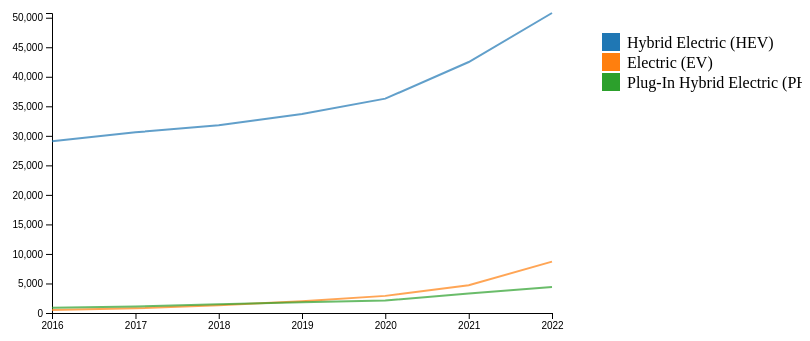
D3 v6 page, settled after 360 driven frames (6 s of simulated time); the page loaded 1 data file(s).


    var w = 600;
    var h = 400;
    var padding = 50;

    var parseYear = d3.timeParse("%Y");

    var x = d3.scaleTime().range([padding, w - padding]);
    var y = d3.scaleLinear().range([h - padding, padding]);

    var colorScale = d3.scaleOrdinal(d3.schemeCategory10);

    var line = d3.line()
        .x(function(d) { return x(d.date); })
        .y(function(d) { return y(d.value); });

    var tooltip = d3.select("body")
        .append("div")
        .attr("class", "tooltip");

    var data;

    d3.csv("merged_data.csv").then(function(csvData) {
        data = csvData;

        var states = Array.from(new Set(data.map(function(d) { return d.State; })));

        // Populate the state dropdown
        d3.select("#stateSelector")
            .selectAll("option")
            .data(states)
            .enter()
            .append("option")
            .text(function(d) { return d; });

        // Initial state selection
        var initialState = states[0];
        updateChart(initialState);
    }).catch(function(error) {
        console.error("Error:", error);
    });

    function updateChart(selectedState) {
        var stateData = data.filter(function(d) {
            return d.State === selectedState && d.Year >= 2016 && d.Year <= 2022;
        });

        x.domain(d3.extent(stateData, function(d) { return parseYear(d.Year); }));
        y.domain([0, d3.max(stateData, function(d) { return +d["Hybrid Electric (HEV)"]; })]);

        var xAxis = d3.axisBottom(x).ticks(d3.timeYear.every(1)).tickFormat(d3.timeFormat("%Y"));
        var yAxis = d3.axisLeft(y).ticks(10);

        var svg = d3.select("#chart")
            .html("") // Clear previous chart
            .append("svg")
            .attr("width", w)
            .attr("height", h)
            .append("g");
// Append legend
var legend = svg.append("g")
        .attr("class", "legend")
        .attr("transform", "translate(" + (w - padding + 50) + "," + (padding + 20) + ")");

    var legendData = ['Hybrid Electric (HEV)', 'Electric (EV)', 'Plug-In Hybrid Electric (PHEV)'];

    legend.selectAll("rect")
        .data(legendData)
        .enter().append("rect")
        .attr("x", 0)
        .attr("y", function (d, i) { return i * 20; })
        .attr("width", 18)
        .attr("height", 18)
        .style("fill", function (d) { return colorScale(d); });

    legend.selectAll("text")
        .data(legendData)
        .enter().append("text")
        .attr("x", 25)
        .attr("y", function (d, i) { return i * 20 + 9; })
        .attr("dy", ".35em")
        .style("text-anchor", "start")
        .text(function (d) { return d; });
        svg.append("g")
            .attr("class", "x-axis")
            .attr("transform", "translate(0," + (h - padding) + ")")
            .call(xAxis);

        svg.append("g")
            .attr("class", "y-axis")
            .attr("transform", "translate(" + padding + ",0)")
            .call(yAxis);

        ['Electric (EV)', 'Plug-In Hybrid Electric (PHEV)', 'Hybrid Electric (HEV)'].forEach(function(vehicleType) {
            var typeData = stateData.map(function(d) {
                return { date: parseYear(d.Year), value: +d[vehicleType] };
            });

            if (typeData.some(d => isNaN(d.value))) {
                console.log("Skipped line for", vehicleType, "in", selectedState, "due to missing or non-numeric values.");
                return;
            }

            svg.append("path")
                .datum(typeData)
                .attr("class", "line")
                .style("stroke", colorScale(vehicleType))
                .attr("d", line)
                .on('mouseover', function(event, d) {
                    var mouseX = d3.pointer(event)[0];
                    var invertX = x.invert(mouseX);
                    var bisectDate = d3.bisector(function(d) { return d.date; }).left;
                    var index = bisectDate(typeData, invertX, 1);
                    var currentData = typeData[index];

                    tooltip.transition()
                        .duration(200)
                        .style("opacity", 0.9);
                    tooltip.html("<strong>" + selectedState + "</strong><br>" +
                        "Year: " + d3.timeFormat("%Y")(currentData.date) + "<br>" +
                        vehicleType + ": " + currentData.value)
                        .style("left", (event.pageX + 10) + "px")
                        .style("top", (event.pageY - 40) + "px");
                })
                .on('mouseout', function(d) {
                    tooltip.transition()
                        .duration(500)
                        .style("opacity", 0);
                });
        });
    }

    // Event listener for state selection
    d3.select("#stateSelector")
        .on("change", function() {
            var selectedState = d3.select(this).property("value");
            updateChart(selectedState);
        });


### data: merged_data.csv
State, Electric (EV), Plug-In Hybrid Electric (PHEV), Hybrid Electric (HEV), Year, state code, id
Alabama, 500, 900, 29100, 2016, AL, 1
Alaska, 200, 200, 5000, 2016, AK, 2
Arizona, 4700, 4400, 89600, 2016, AZ, 4
Arkansas, 200, 500, 19100, 2016, AR, 5
California, 141500, 116700, 966700, 2016, CA, 6
Colorado, 5300, 3800, 74000, 2016, CO, 8
Connecticut, 2000, 2800, 43200, 2016, CT, 9
Delaware, 300, 700, 11200, 2016, DE, 10
District of Columbia, 600, 500, 11800, 2016, DC, 11
Florida, 11600, 10100, 207100, 2016, FL, 12
Georgia, 18000, 4000, 86400, 2016, GA, 13
Hawaii, 4200, 1200, 22600, 2016, HI, 15
Idaho, 400, 600, 16300, 2016, ID, 16
Illinois, 5800, 6000, 146500, 2016, IL, 17
Indiana, 1300, 2400, 54500, 2016, IN, 18
Iowa, 400, 1200, 26900, 2016, IA, 19
Kansas, 600, 1000, 26200, 2016, KS, 20
Kentucky, 500, 900, 30900, 2016, KY, 21
Louisiana, 400, 500, 17700, 2016, LA, 22
Maine, 300, 1000, 17900, 2016, ME, 23
Maryland, 3200, 5000, 85900, 2016, MD, 24
Massachusetts, 3600, 5200, 98300, 2016, MA, 25
Michigan, 1600, 11600, 64900, 2016, MI, 26
Minnesota, 1600, 2400, 58900, 2016, MN, 27
Mississippi, 100, 200, 11800, 2016, MS, 28
Missouri, 1400, 2100, 63800, 2016, MO, 29
Montana, 200, 200, 9800, 2016, MT, 30
Nebraska, 300, 600, 14500, 2016, NE, 31
Nevada, 2000, 1400, 30700, 2016, NV, 32
New Hampshire, 400, 1000, 19200, 2016, NH, 33
New Jersey, 4200, 5500, 80900, 2016, NJ, 34
New Mexico, 500, 600, 20800, 2016, NM, 35
New York, 6100, 12100, 166500, 2016, NY, 36
North Carolina, 2900, 3600, 107400, 2016, NC, 37
North Dakota, 200, 100, 3400, 2016, ND, 38
Ohio, 2600, 4400, 91900, 2016, OH, 39
Oklahoma, 600, 700, 24800, 2016, OK, 40
Oregon, 7700, 4300, 83300, 2016, OR, 41
Pennsylvania, 3200, 5400, 103200, 2016, PA, 42
Rhode Island, 300, 600, 11000, 2016, RI, 44
South Carolina, 800, 1200, 39300, 2016, SC, 45
South Dakota, 100, 200, 5300, 2016, SD, 46
Tennessee, 2600, 1700, 48400, 2016, TN, 47
Texas, 11900, 8000, 205800, 2016, TX, 48
Utah, 2500, 1700, 32700, 2016, UT, 49
Vermont, 300, 1200, 11600, 2016, VT, 50
Virginia, 3100, 4200, 126700, 2016, VA, 51
Washington, 14900, 6400, 143400, 2016, WA, 53
West Virginia, 100, 300, 9200, 2016, WV, 54
Wisconsin, 2600, 2600, 61700, 2016, WI, 55
Wyoming, 100, 100, 3800, 2016, WY, 56
Alabama, 800, 1100, 30600, 2017, AL, 1
Alaska, 400, 300, 5200, 2017, AK, 2
Arizona, 7200, 5800, 96000, 2017, AZ, 4
Arkansas, 300, 600, 20000, 2017, AR, 5
California, 189700, 159600, 1039300, 2017, CA, 6
Colorado, 8000, 5200, 79800, 2017, CO, 8
Connecticut, 3000, 3900, 45200, 2017, CT, 9
Delaware, 400, 900, 11900, 2017, DE, 10
District of Columbia, 800, 700, 13600, 2017, DC, 11
... 297 more rows